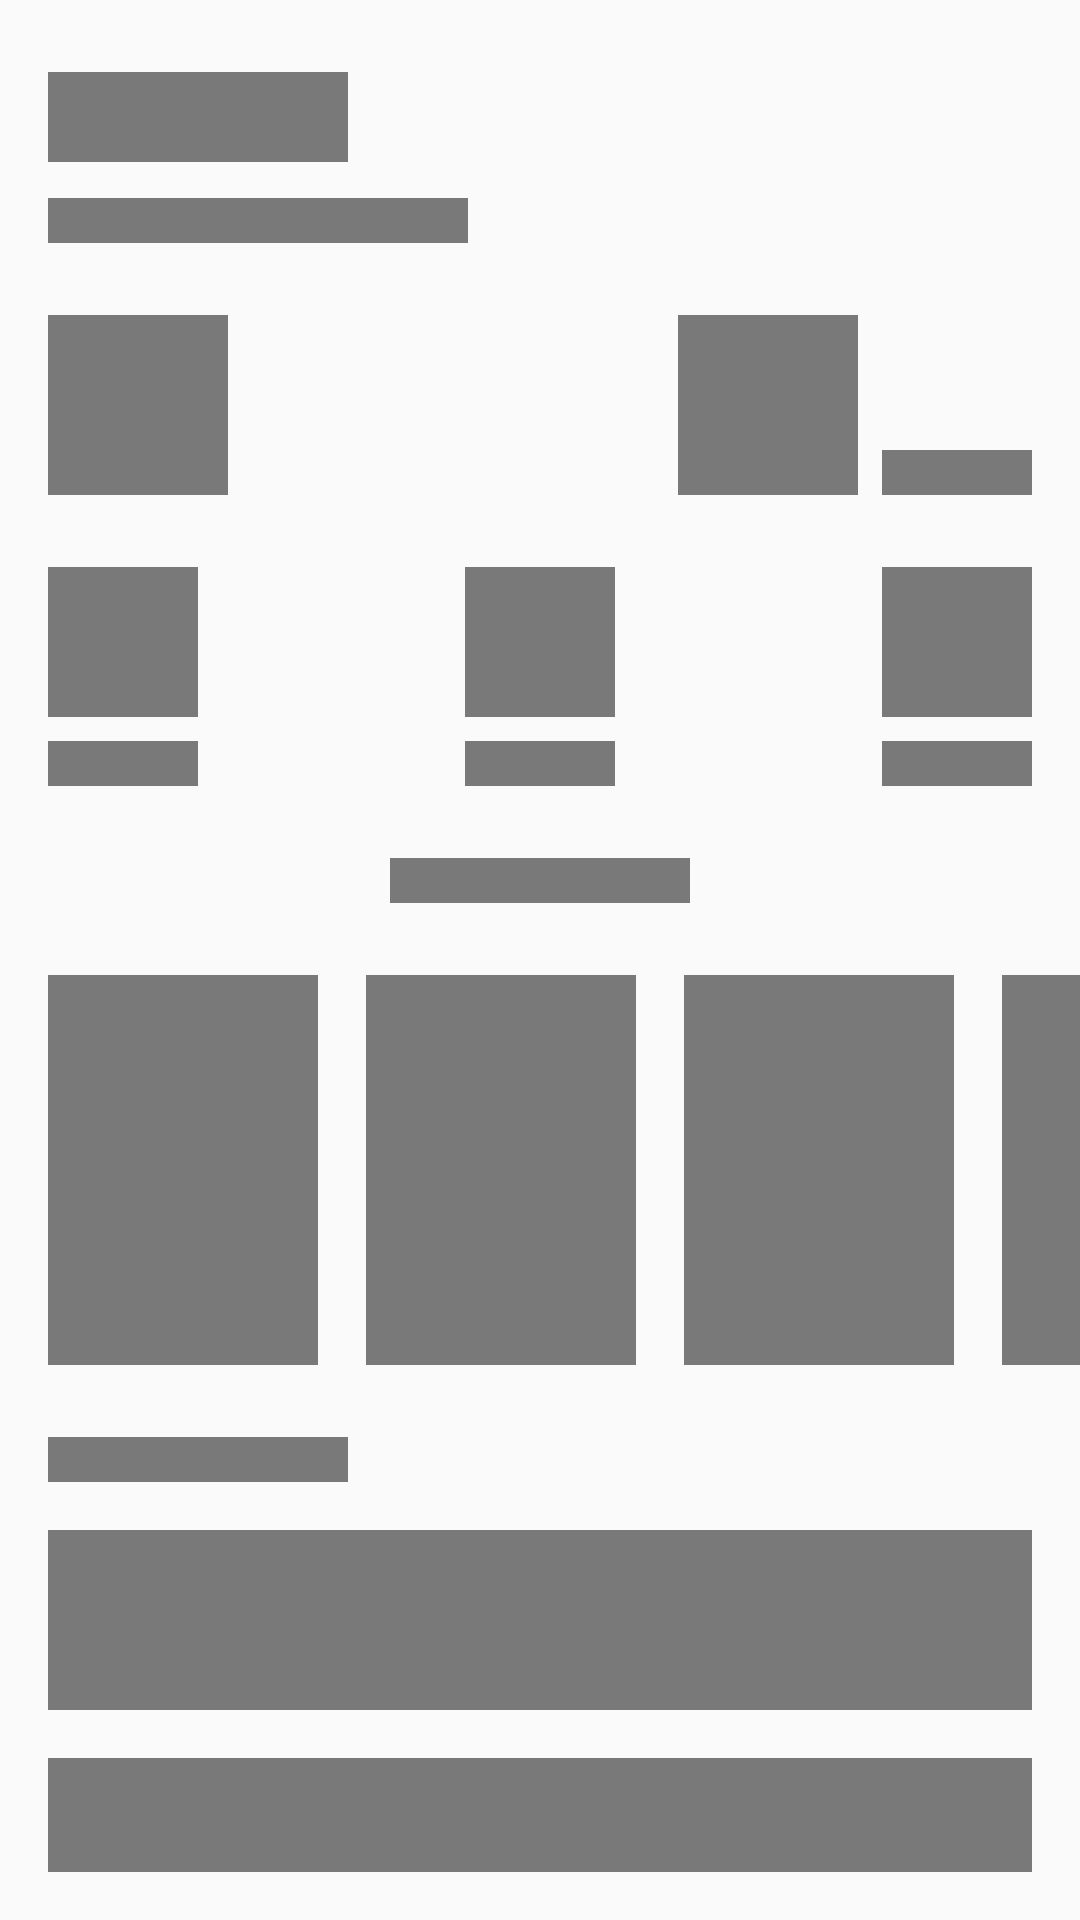

Produce the Android XML layout that renders to this screen, including the resource entries it uses.
<!-- AndroidManifest.xml: application theme Theme.KotlinWeather -->
<!-- res/layout/shimmer_layout.xml -->
<?xml version="1.0" encoding="utf-8"?>
<androidx.constraintlayout.widget.ConstraintLayout xmlns:android="http://schemas.android.com/apk/res/android"
    xmlns:app="http://schemas.android.com/apk/res-auto"
    xmlns:tools="http://schemas.android.com/tools"
    android:layout_width="match_parent"
    android:layout_height="match_parent"
    android:paddingVertical="16dp">

    <androidx.core.widget.NestedScrollView
        android:id="@+id/sNestedSv"
        android:layout_width="0dp"
        android:layout_height="0dp"
        app:layout_constraintBottom_toBottomOf="parent"
        app:layout_constraintEnd_toEndOf="parent"
        app:layout_constraintStart_toStartOf="parent"
        app:layout_constraintTop_toTopOf="parent">

        <androidx.constraintlayout.widget.ConstraintLayout
            android:layout_width="match_parent"
            android:layout_height="match_parent">

            <View
                android:id="@+id/cityName"
                android:layout_width="100dp"
                android:layout_height="30dp"
                android:layout_marginTop="8dp"
                android:layout_marginStart="16dp"
                android:background="#797979"
                app:layout_constraintTop_toTopOf="parent"
                app:layout_constraintStart_toStartOf="parent"/>

            <View
                android:id="@+id/dateTime"
                android:layout_width="140dp"
                android:layout_height="15dp"
                android:layout_marginTop="12dp"
                android:layout_marginStart="16dp"
                android:background="#797979"
                app:layout_constraintTop_toBottomOf="@+id/cityName"
                app:layout_constraintStart_toStartOf="parent"/>

            <View
                android:id="@+id/currentIcon"
                android:layout_width="60dp"
                android:layout_height="60dp"
                android:layout_marginTop="24dp"
                android:layout_marginStart="16dp"
                android:background="#797979"
                app:layout_constraintTop_toBottomOf="@+id/dateTime"
                app:layout_constraintStart_toStartOf="parent"/>

            <View
                android:id="@+id/currentCondition"
                android:layout_width="50dp"
                android:layout_height="15dp"
                android:layout_marginTop="24dp"
                android:layout_marginEnd="16dp"
                android:background="#797979"
                app:layout_constraintEnd_toEndOf="parent"
                app:layout_constraintBottom_toBottomOf="@+id/currentTemp"/>

            <View
                android:id="@+id/currentTemp"
                android:layout_width="60dp"
                android:layout_height="60dp"
                android:layout_marginEnd="8dp"
                android:layout_marginStart="16dp"
                android:background="#797979"
                app:layout_constraintTop_toTopOf="@+id/currentIcon"
                app:layout_constraintBottom_toBottomOf="@+id/currentIcon"
                app:layout_constraintEnd_toStartOf="@+id/currentCondition"/>

            <View
                android:id="@+id/widnSpeed"
                android:layout_width="50dp"
                android:layout_height="50dp"
                android:layout_marginTop="24dp"
                android:layout_marginStart="16dp"
                android:background="#797979"
                app:layout_constraintTop_toBottomOf="@+id/currentIcon"
                app:layout_constraintStart_toStartOf="parent"/>

            <View
                android:id="@+id/windSpeedT"
                android:layout_width="50dp"
                android:layout_height="15dp"
                android:layout_marginTop="8dp"
                android:background="#797979"
                app:layout_constraintEnd_toEndOf="@+id/widnSpeed"
                app:layout_constraintStart_toStartOf="@+id/widnSpeed"
                app:layout_constraintTop_toBottomOf="@+id/widnSpeed"/>

            <View
                android:id="@+id/humidityC"
                android:layout_width="50dp"
                android:layout_height="50dp"
                android:layout_marginEnd="16dp"
                android:background="#797979"
                app:layout_constraintTop_toTopOf="@+id/widnSpeed"
                app:layout_constraintBottom_toBottomOf="@+id/widnSpeed"
                app:layout_constraintEnd_toEndOf="parent"/>

            <View
                android:id="@+id/humidityT"
                android:layout_width="50dp"
                android:layout_height="15dp"
                android:layout_marginTop="8dp"
                android:background="#797979"
                app:layout_constraintEnd_toEndOf="@+id/humidityC"
                app:layout_constraintStart_toStartOf="@+id/humidityC"
                app:layout_constraintTop_toBottomOf="@+id/humidityC"/>

            <View
                android:id="@+id/cloudC"
                android:layout_width="50dp"
                android:layout_height="50dp"
                android:background="#797979"
                app:layout_constraintBottom_toBottomOf="@+id/widnSpeed"
                app:layout_constraintEnd_toStartOf="@+id/humidityC"
                app:layout_constraintStart_toEndOf="@+id/widnSpeed"
                app:layout_constraintTop_toTopOf="@+id/widnSpeed" />

            <View
                android:id="@+id/cloudT"
                android:layout_width="50dp"
                android:layout_height="15dp"
                android:layout_marginTop="8dp"
                android:background="#797979"
                app:layout_constraintEnd_toEndOf="@+id/cloudC"
                app:layout_constraintStart_toStartOf="@+id/cloudC"
                app:layout_constraintTop_toBottomOf="@+id/cloudC"/>

            <View
                android:id="@+id/todayT"
                android:layout_width="100dp"
                android:layout_height="15dp"
                android:layout_marginTop="24dp"
                android:background="#797979"
                app:layout_constraintEnd_toEndOf="@+id/cloudC"
                app:layout_constraintStart_toStartOf="@+id/cloudC"
                app:layout_constraintTop_toBottomOf="@+id/cloudT"/>

            <View
                android:id="@+id/hc"
                android:layout_width="90dp"
                android:layout_height="130dp"
                android:background="#797979"
                android:layout_marginTop="24dp"
                android:layout_marginStart="16dp"
                app:layout_constraintTop_toBottomOf="@+id/todayT"
                app:layout_constraintStart_toStartOf="parent"/>

            <View
                android:id="@+id/hcs"
                android:layout_width="90dp"
                android:layout_height="130dp"
                android:background="#797979"
                android:layout_marginStart="16dp"
                app:layout_constraintBottom_toBottomOf="@+id/hc"
                app:layout_constraintStart_toEndOf="@+id/hc"
                app:layout_constraintTop_toTopOf="@+id/hc" />

            <View
                android:id="@+id/hcsa"
                android:layout_width="90dp"
                android:layout_height="130dp"
                android:background="#797979"
                android:layout_marginStart="16dp"
                app:layout_constraintBottom_toBottomOf="@+id/hcs"
                app:layout_constraintStart_toEndOf="@+id/hcs"
                app:layout_constraintTop_toTopOf="@+id/hcs" />

            <View
                android:id="@+id/hcsad"
                android:layout_width="90dp"
                android:layout_height="130dp"
                android:background="#797979"
                android:layout_marginStart="16dp"
                app:layout_constraintBottom_toBottomOf="@+id/hcs"
                app:layout_constraintStart_toEndOf="@+id/hcsa"
                app:layout_constraintTop_toTopOf="@+id/hcs" />

            <View
                android:id="@+id/dailyT"
                android:layout_width="100dp"
                android:layout_height="15dp"
                android:layout_marginTop="24dp"
                android:layout_marginStart="16dp"
                android:background="#797979"
                app:layout_constraintStart_toStartOf="parent"
                app:layout_constraintTop_toBottomOf="@+id/hcsad"/>

            <View
                android:id="@+id/dc"
                android:layout_width="match_parent"
                android:layout_height="60dp"
                android:background="#797979"
                android:layout_marginTop="16dp"
                android:layout_marginHorizontal="16dp"
                app:layout_constraintTop_toBottomOf="@+id/dailyT"
                app:layout_constraintStart_toStartOf="parent"
                app:layout_constraintEnd_toEndOf="parent"/>

            <View
                android:id="@+id/dca"
                android:layout_width="match_parent"
                android:layout_height="60dp"
                android:background="#797979"
                android:layout_marginTop="16dp"
                android:layout_marginHorizontal="16dp"
                app:layout_constraintTop_toBottomOf="@+id/dc"
                app:layout_constraintStart_toStartOf="parent"
                app:layout_constraintEnd_toEndOf="parent"/>

            <View
                android:id="@+id/dcad"
                android:layout_width="match_parent"
                android:layout_height="60dp"
                android:background="#797979"
                android:layout_marginTop="16dp"
                android:layout_marginHorizontal="16dp"
                app:layout_constraintTop_toBottomOf="@+id/dca"
                app:layout_constraintStart_toStartOf="parent"
                app:layout_constraintEnd_toEndOf="parent"/>

        </androidx.constraintlayout.widget.ConstraintLayout>

    </androidx.core.widget.NestedScrollView>

</androidx.constraintlayout.widget.ConstraintLayout>
<!-- resources referenced by this layout -->
<resources>
  <style name="Theme.KotlinWeather" parent="Base.Theme.KotlinWeather" />
  <style name="Base.Theme.KotlinWeather" parent="Theme.AppCompat.Light.NoActionBar">
          
          
      </style>
</resources>
